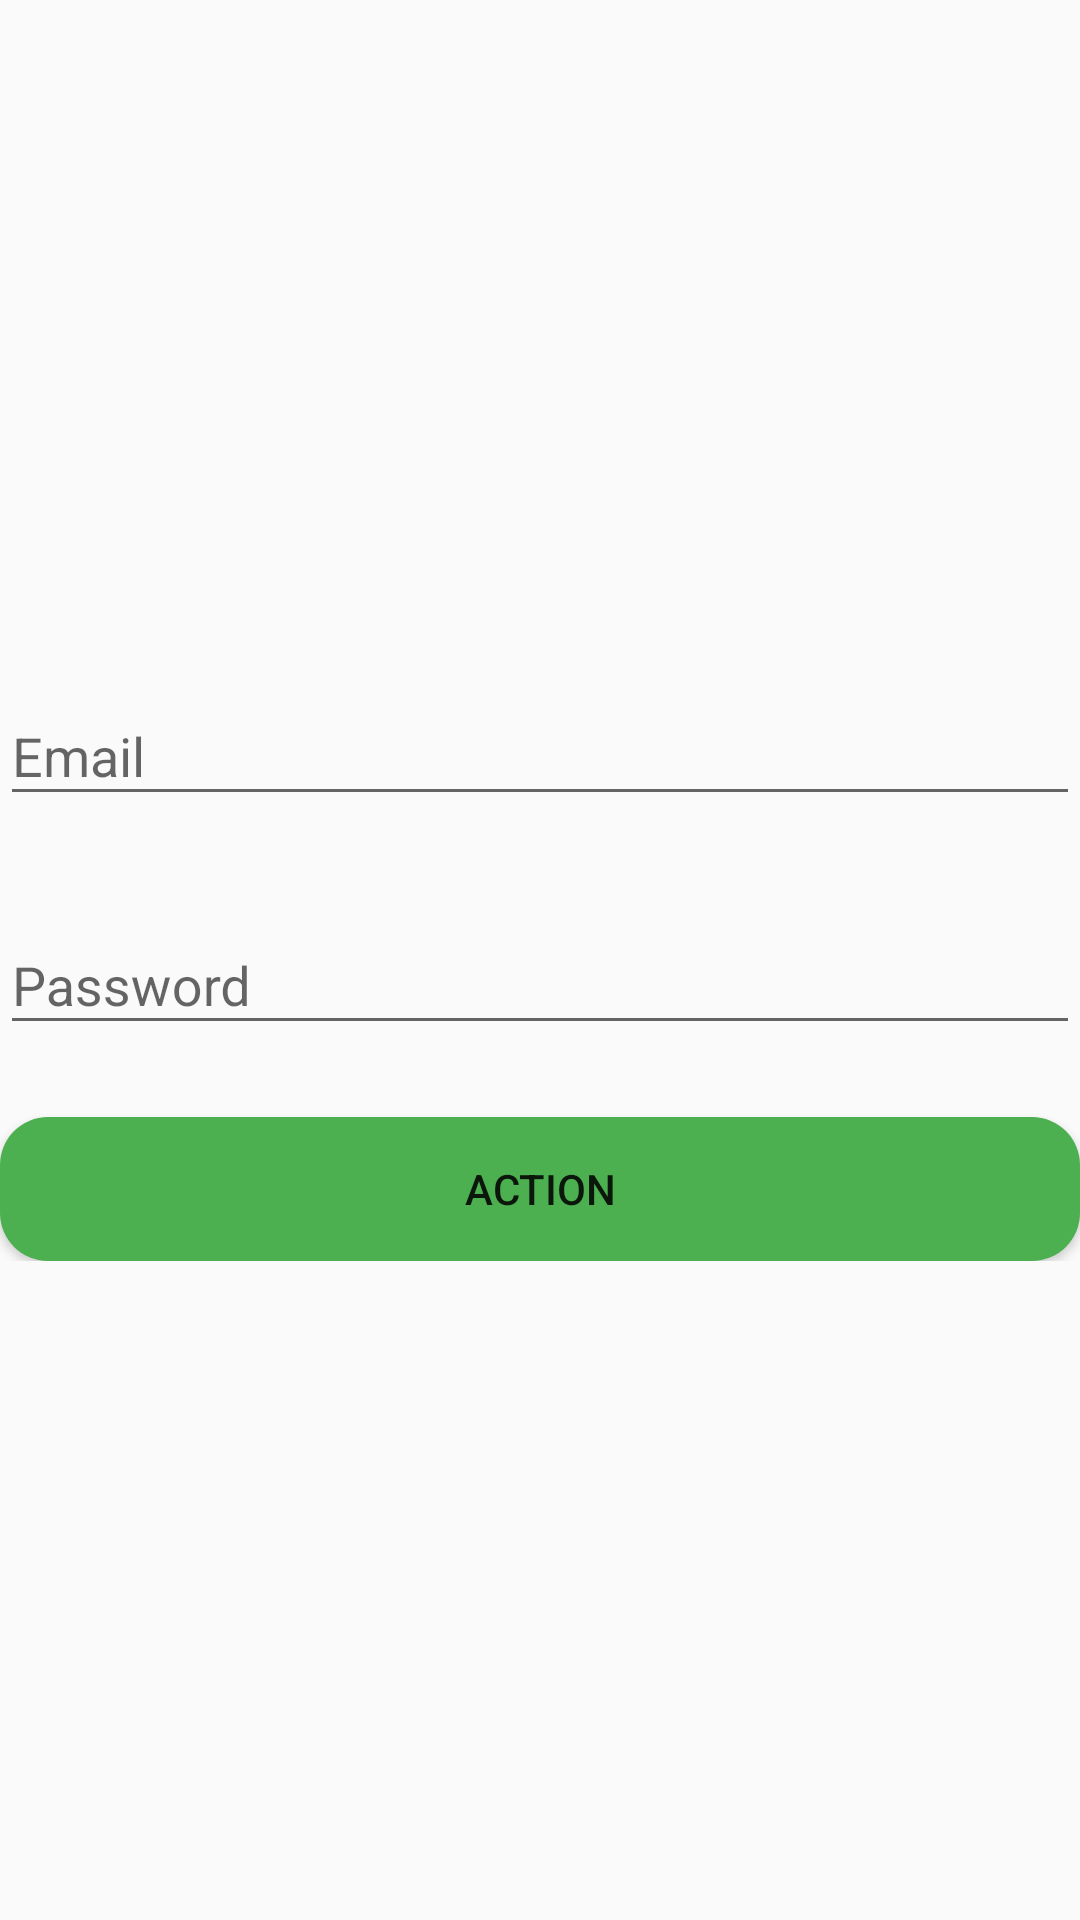

Android layout source for this screen:
<!-- AndroidManifest.xml: application theme AppTheme -->
<!-- res/layout/activity_login_register.xml -->
<?xml version="1.0" encoding="utf-8"?>
<RelativeLayout xmlns:android="http://schemas.android.com/apk/res/android"
    xmlns:tools="http://schemas.android.com/tools"
    android:layout_width="match_parent"
    android:layout_height="match_parent"
    android:orientation="vertical"
    android:layout_margin="16dp">


    <LinearLayout
        android:layout_centerInParent="true"
        android:layout_width="match_parent"
        android:layout_height="wrap_content"
        android:orientation="vertical">


        <android.support.design.widget.TextInputLayout
            android:layout_width="match_parent"
            android:layout_height="wrap_content"
            android:layout_marginBottom="@dimen/margin_small">

            <android.support.design.widget.TextInputEditText
                android:id="@+id/etEmail"
                android:layout_width="match_parent"
                android:layout_height="wrap_content"
                android:hint="Email"
                android:inputType="textEmailAddress"/>

        </android.support.design.widget.TextInputLayout>




        <android.support.design.widget.TextInputLayout
            android:layout_width="match_parent"
            android:layout_height="wrap_content"
            android:layout_marginBottom="@dimen/margin_small">

            <android.support.design.widget.TextInputEditText
                android:id="@+id/etPassword"
                android:layout_width="match_parent"
                android:layout_height="wrap_content"
                android:hint="Password"
                android:inputType="textPassword"/>

        </android.support.design.widget.TextInputLayout>


    <Button
        android:id="@+id/btnAction"
        android:layout_width="match_parent"
        android:layout_height="wrap_content"

        android:background="@drawable/background_button"
        android:text="Action" />
    </LinearLayout>

</RelativeLayout>
<!-- resources referenced by this layout -->
<resources>
  <dimen name="margin_small">24dp</dimen>
  <!-- drawable background_button (drawable) -->
  <?xml version="1.0" encoding="utf-8"?>
  
  <shape xmlns:android="http://schemas.android.com/apk/res/android"
      android:shape="rectangle">
      <gradient android:startColor="@color/colorAccent"
          android:endColor="@color/colorAccent"
          android:angle="270" />
      <corners android:topRightRadius="@dimen/small_corner" android:topLeftRadius="@dimen/small_corner"
          android:bottomLeftRadius="@dimen/small_corner" android:bottomRightRadius="@dimen/small_corner"/>
  
  </shape>
  <style name="AppTheme" parent="Theme.AppCompat.Light.DarkActionBar">
          
          <item name="colorPrimary">@color/colorPrimary</item>
          <item name="colorPrimaryDark">@color/colorPrimaryDark</item>
          <item name="colorAccent">@color/colorAccent</item>
      </style>
  <color name="colorAccent">#4CAF50</color>
  <dimen name="small_corner">16dp</dimen>
  <color name="colorPrimary">#455A64</color>
  <color name="colorPrimaryDark">#37474F</color>
</resources>
